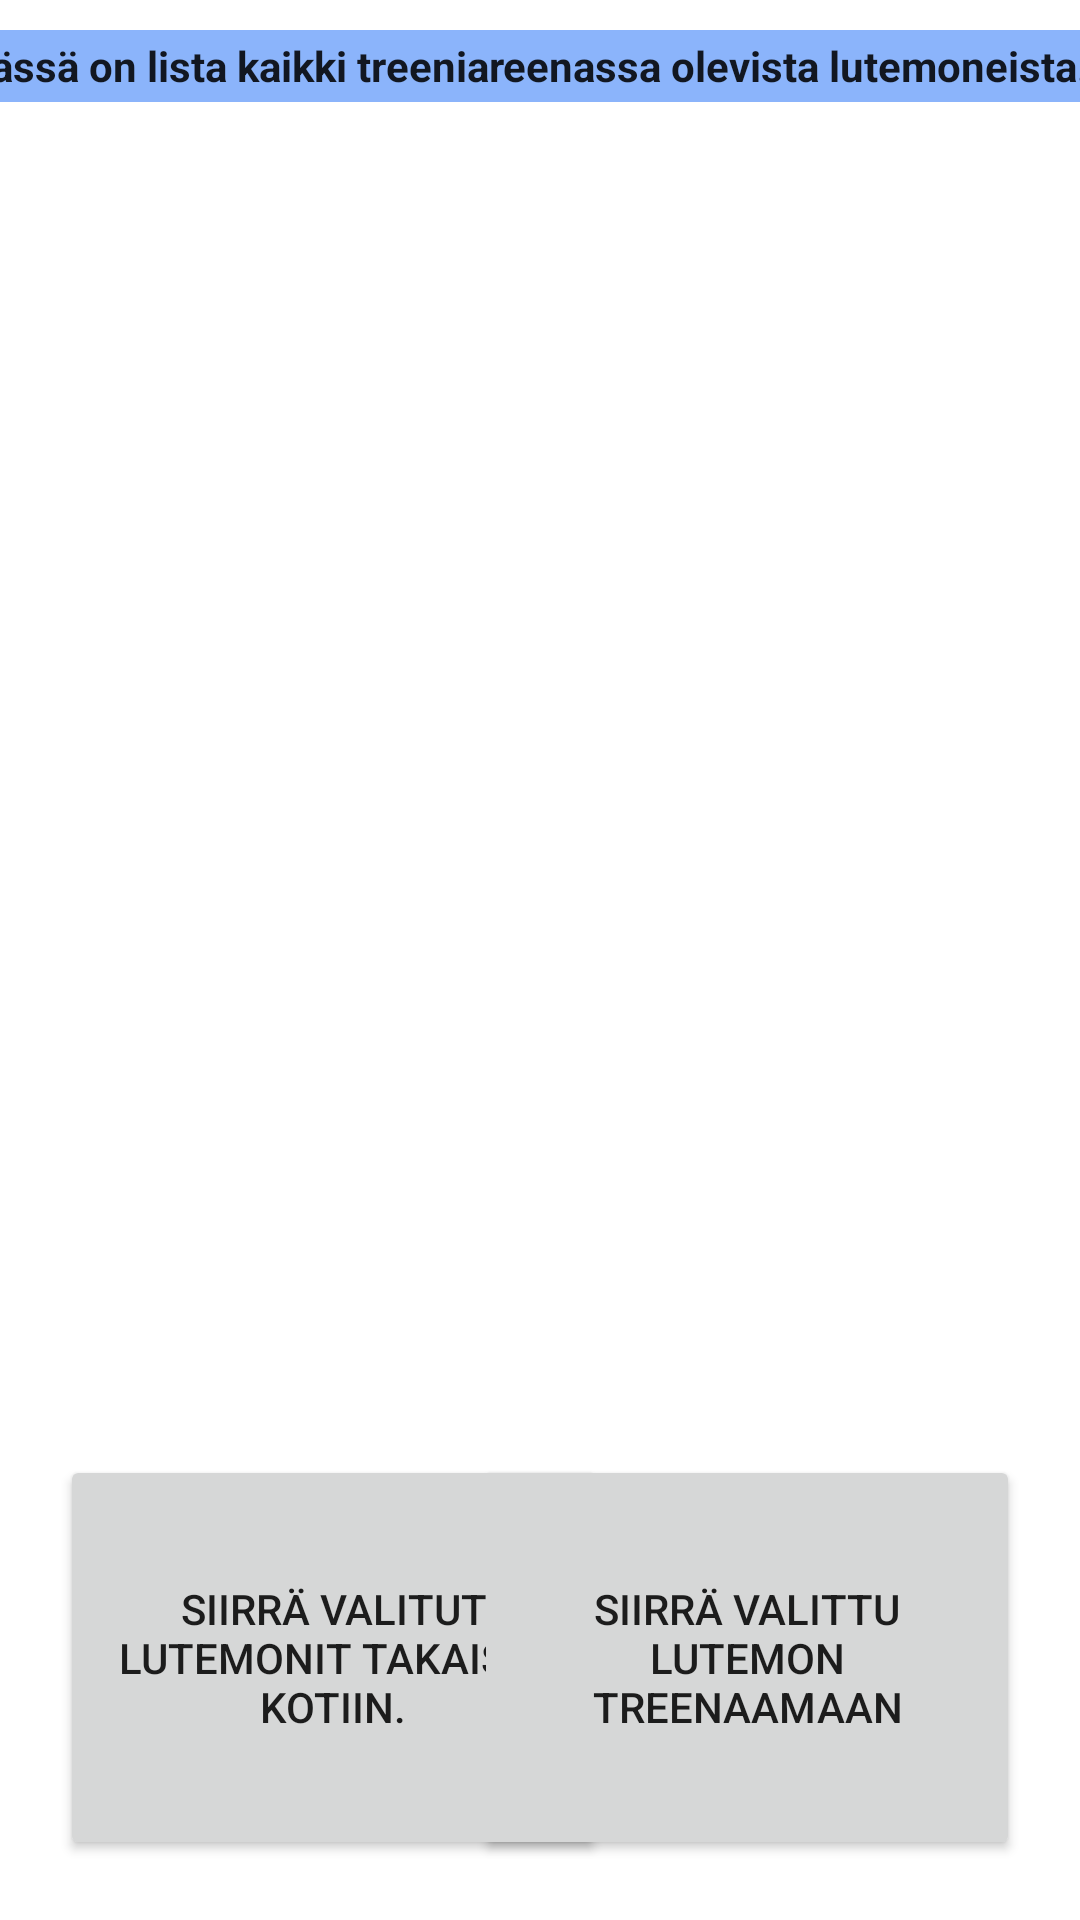

Write the Android layout XML for this screen, with the resource values it uses.
<!-- AndroidManifest.xml: application theme Theme.BootlegMon -->
<!-- res/layout/activity_traininglist.xml -->
<?xml version="1.0" encoding="utf-8"?>
<androidx.constraintlayout.widget.ConstraintLayout xmlns:android="http://schemas.android.com/apk/res/android"
    xmlns:app="http://schemas.android.com/apk/res-auto"
    xmlns:tools="http://schemas.android.com/tools"
    android:id="@+id/txtOutPut3"
    android:layout_width="match_parent"
    android:layout_height="match_parent"
    tools:context=".activity_traininglist">

    <Button
        android:id="@+id/button10"
        android:layout_width="182dp"
        android:layout_height="135dp"
        android:layout_marginStart="20dp"
        android:layout_marginBottom="20dp"
        android:onClick="isBTNCheckedTraining"
        android:text="Siirrä valitut Lutemonit takaisin kotiin."
        app:layout_constraintBottom_toBottomOf="parent"
        app:layout_constraintStart_toStartOf="parent" />

    <Button
        android:id="@+id/button2"
        android:layout_width="182dp"
        android:layout_height="135dp"
        android:layout_marginEnd="20dp"
        android:layout_marginBottom="20dp"
        android:onClick="isBTNCheckedTrainingOneSpecificLutemon"
        android:text="Siirrä valittu lutemon treenaamaan"
        app:layout_constraintBottom_toBottomOf="parent"
        app:layout_constraintEnd_toEndOf="parent" />

    <EditText
        android:id="@+id/TXT2"
        android:layout_width="382dp"
        android:layout_height="24dp"
        android:layout_marginTop="10dp"

        android:background="@android:color/white"
        android:backgroundTint="#8BB4FB"
        android:backgroundTintMode="src_in"
        android:forceHasOverlappingRendering="true"

        android:foregroundGravity="fill_horizontal|bottom"
        android:foregroundTintMode="add"
        android:inputType="textFilter"
        android:scrollbars="vertical"
        android:text="Tässä on lista kaikki treeniareenassa olevista lutemoneista."

        android:textSize="14sp"
        android:textStyle="bold"

        app:layout_constraintEnd_toEndOf="parent"
        app:layout_constraintStart_toStartOf="parent"
        app:layout_constraintTop_toTopOf="parent" />


    <ScrollView
        android:layout_width="match_parent"
        android:layout_height="0dp"
        android:layout_marginTop="10dp"
        android:layout_marginBottom="20dp"
        app:layout_constraintBottom_toTopOf="@+id/button10"
        app:layout_constraintEnd_toEndOf="parent"
        app:layout_constraintStart_toStartOf="parent"
        app:layout_constraintTop_toBottomOf="@+id/TXT2">

        <LinearLayout
            android:id="@+id/rootlayout2"
            android:layout_width="match_parent"
            android:layout_height="match_parent"
            android:onClick="isBTNChecked2"
            android:orientation="vertical"
            app:layout_constraintEnd_toEndOf="parent"
            tools:layout_editor_absoluteY="0dp">

        </LinearLayout>

    </ScrollView>
</androidx.constraintlayout.widget.ConstraintLayout>
<!-- resources referenced by this layout -->
<resources>
  <style name="Theme.BootlegMon" parent="Theme.MaterialComponents.DayNight.DarkActionBar">
          
          <item name="colorPrimary">@color/purple_500</item>
          <item name="colorPrimaryVariant">@color/purple_700</item>
          <item name="colorOnPrimary">@color/white</item>
          
          <item name="colorSecondary">@color/teal_200</item>
          <item name="colorSecondaryVariant">@color/teal_700</item>
          <item name="colorOnSecondary">@color/black</item>
          
          <item name="android:statusBarColor">?attr/colorPrimaryVariant</item>
          
      </style>
  <!-- not gathered from this repository: default colours our renderer supplied (Android Studio template values) -->
  <color name="purple_500">#FF6200EE</color>
  <color name="purple_700">#FF3700B3</color>
  <color name="teal_200">#FF03DAC5</color>
  <color name="teal_700">#FF018786</color>
  <color name="black">#FF000000</color>
  <color name="white">#FFFFFFFF</color>
</resources>
